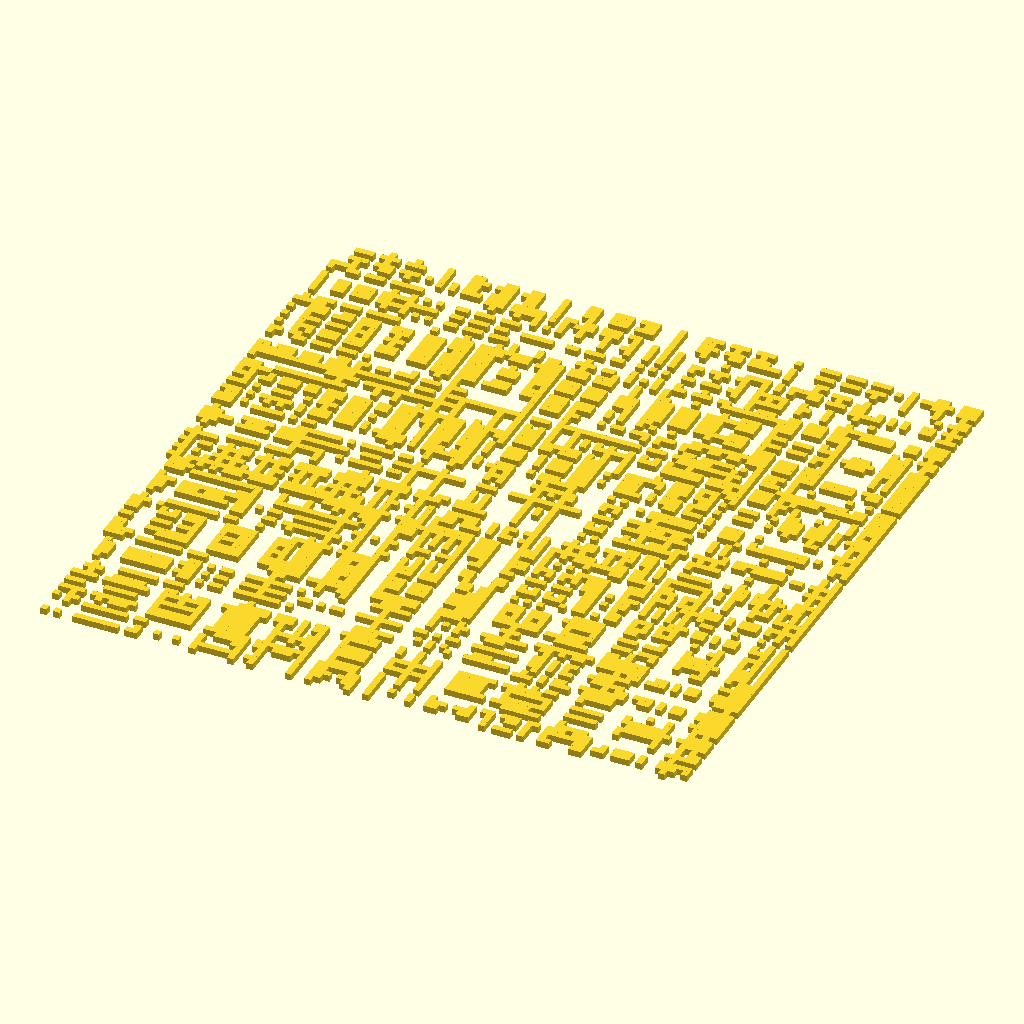
Cell 1 — every parameter at its default value.
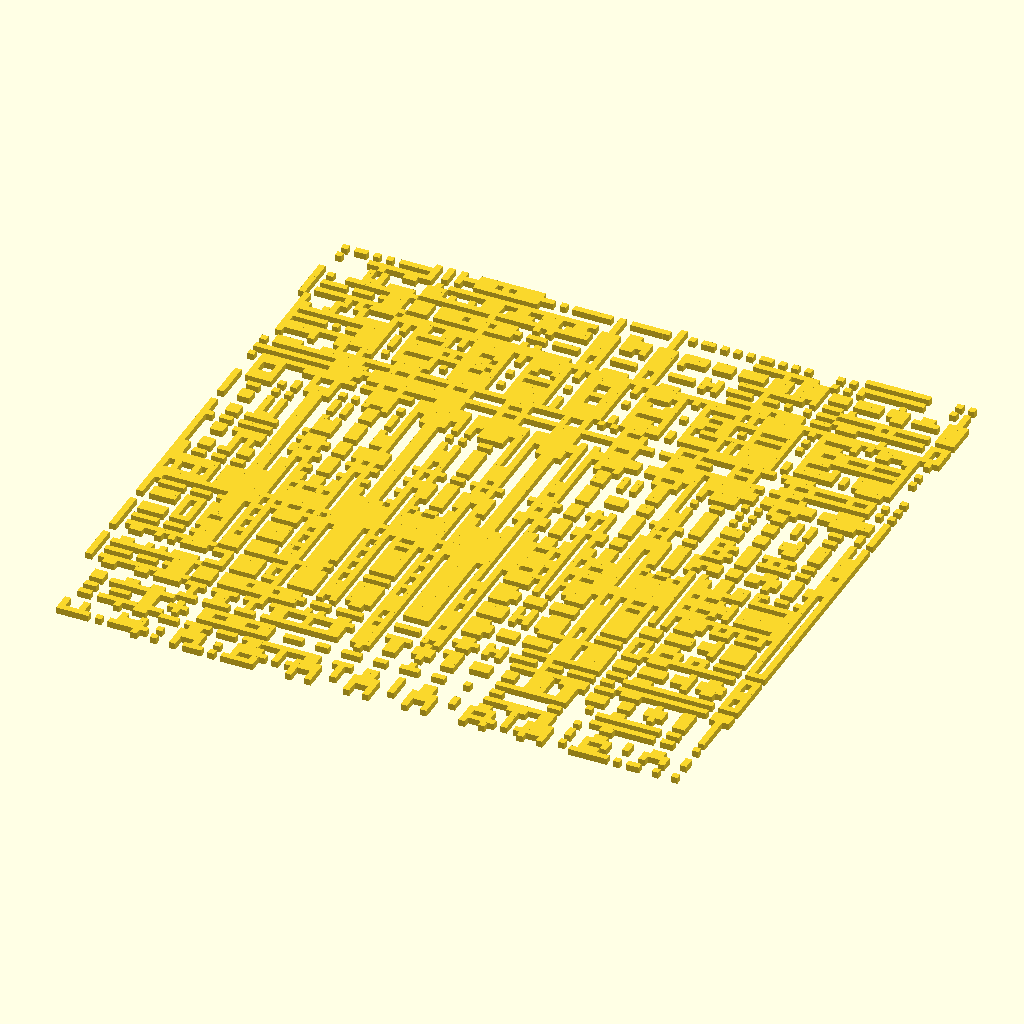
Cell 2 — ridgeDensity set to 20, the other parameters unchanged.
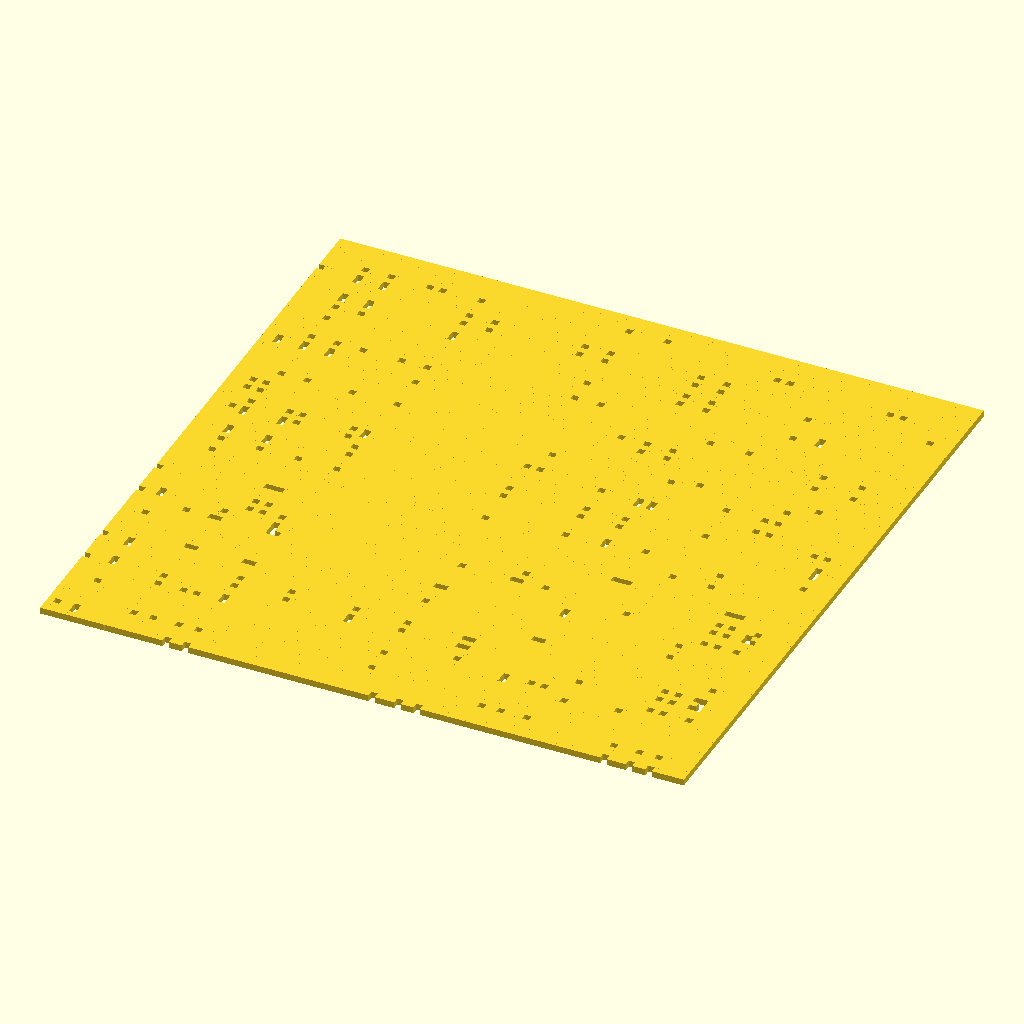
Cell 3: brickDensity = 0.86 (everything else at default).
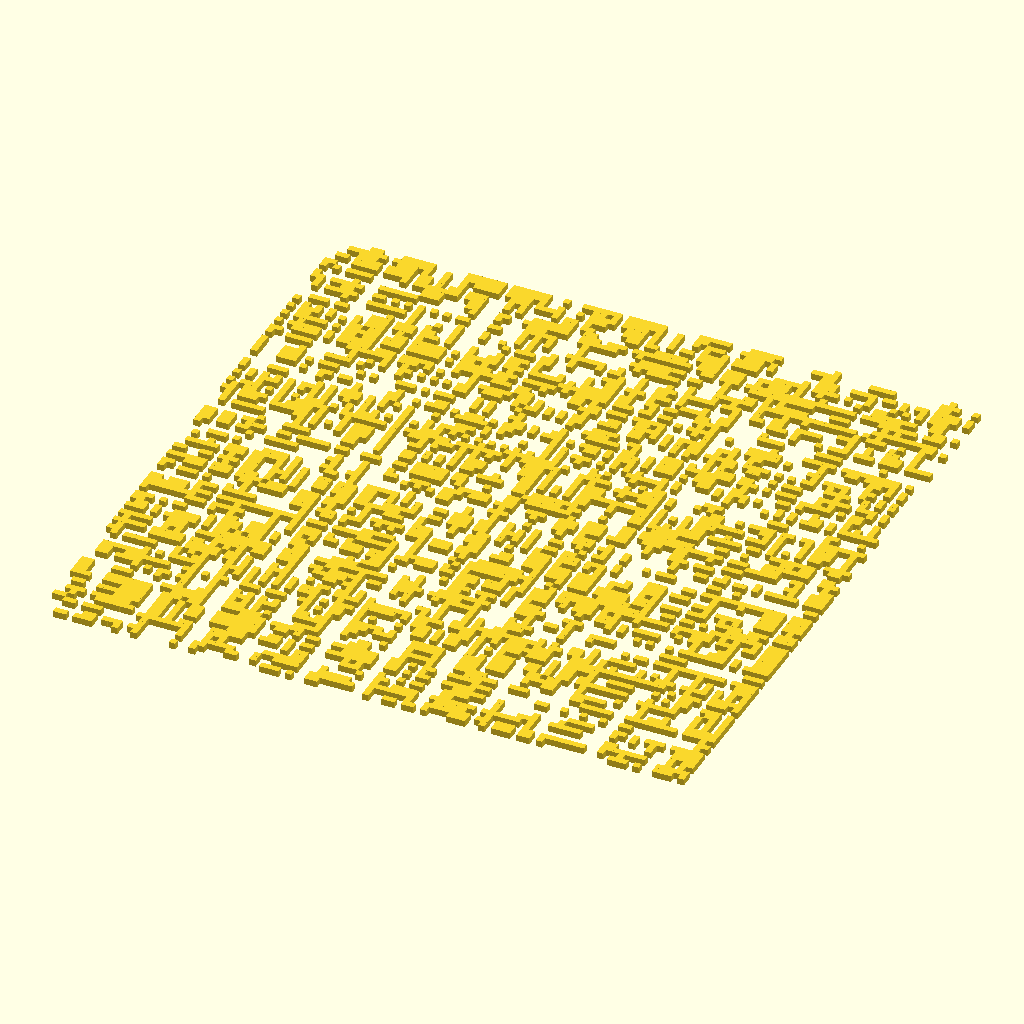
Cell 4: the same model with mixIntensity = 0.2.
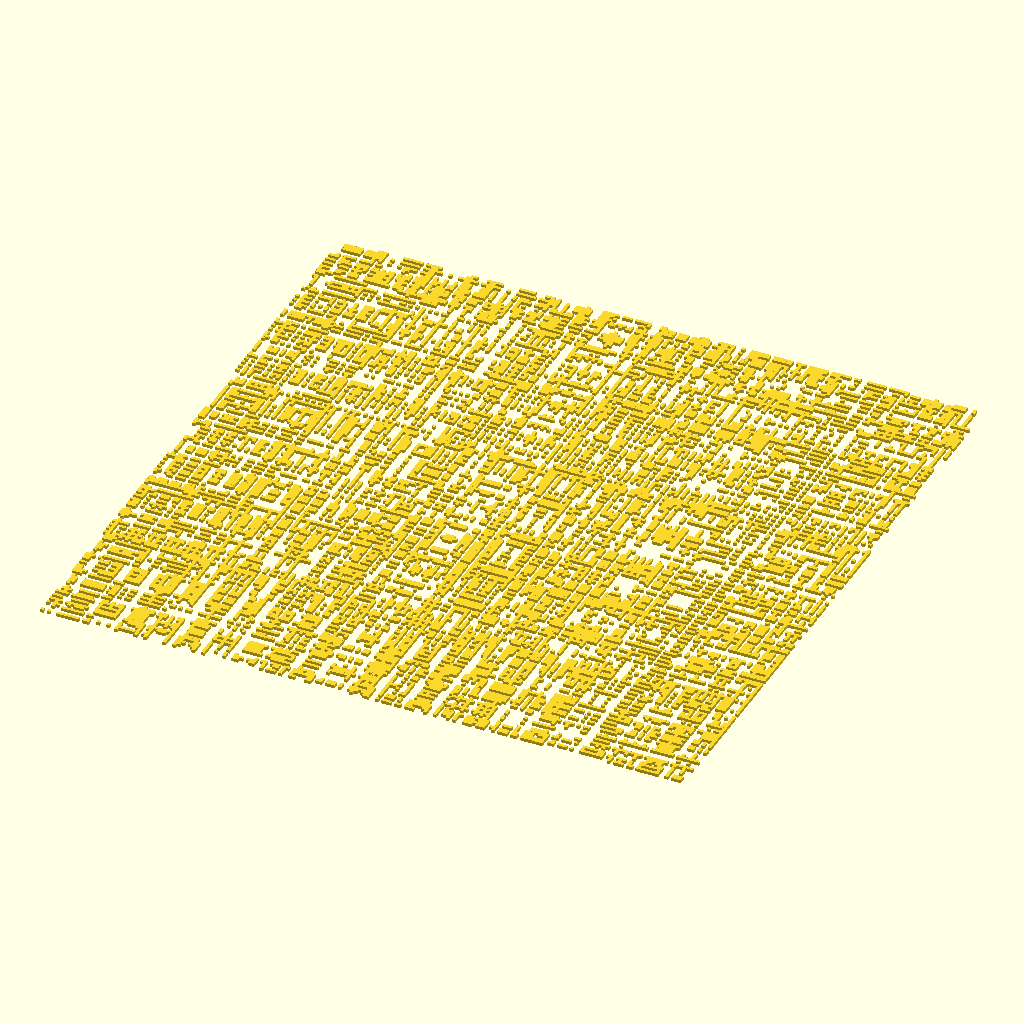
Cell 5: mazeSize = 200 (everything else at default).
All cells are drawn from the same view direction (rotation 55°, 0°, 25°, orthographic, colour scheme Cornfield), but the view is re-fitted for each cell, so position and scale can differ between cells as well as the parameter.
The OpenSCAD source (attic/Downloads/AJmaze_gen_original_version2/AJmaze_gen_original_version2.scad):


  //MAZE GENERATOR FOR FAST GAME BUILDINGS... If you design a building mesh and can't be bothered to place doors and walls in it, you can differnce this code from the house and rooms will appear inside it. 
  //convenient because it can make a game environment in 20 lines of code, which is different from a maze. to give it depth, it's possible to overlay 2-3 mazes with different cube widths and place hyeroglypgs and othe procedural geometry and doors and things. 
  //This maze formula alos works fine for marching cubes engines and isosurfaces, because cubes exist in a square space of 1/0 mapping with square iso edges that should be the same size as the marching cubes cube size. 

 
 labyrinthIsoSurface();
  
    ridgeDensity = 10;//higher values compress the random oscillator at higher frequency
    brickDensity = 0.43;//regulates the difficulty of maze
    mixIntensity= 0.1;
    mazeSize = 100; 
    
module labyrinthIsoSurface (){

 for( j = [ 1 : mazeSize ])
   for( i = [ 1 : mazeSize ])
	{  

        li = lfo(i*ridgeDensity)*532.154;//random lfo values
        lj = lfo(j*ridgeDensity)*451;
        xc= (lfo(j*mixIntensity+li) + lfo(i*mixIntensity+lj))*.25+brickDensity;//
        //xc= (lfo(li) + lfo(lj))*.25+.40;//run this version to see simple version of maze
        
        rd = round(xc)*55;
        //echo(xc);
        if (xc > .5) // if isosurface is small, build wall cube
        {
            translate( [j ,i, 0])
            cube(1); 
        }
	} 
}

function mod(a,m) = a - m*floor(a/m);
function lfo(xx)= mod(abs((sin(floor(xx))*0.01246)*32718.927),1.0)*2.0 - 1.0  ; //erratic sin
    //low frequency oscillator function similar to synthesizer robot sound like R2D2

























	   
Customizer parameters (derived from the source; name, type, default, range or options):
ridgeDensity: number, default 10
brickDensity: number, default 0.43
mixIntensity: number, default 0.1
mazeSize: number, default 100
